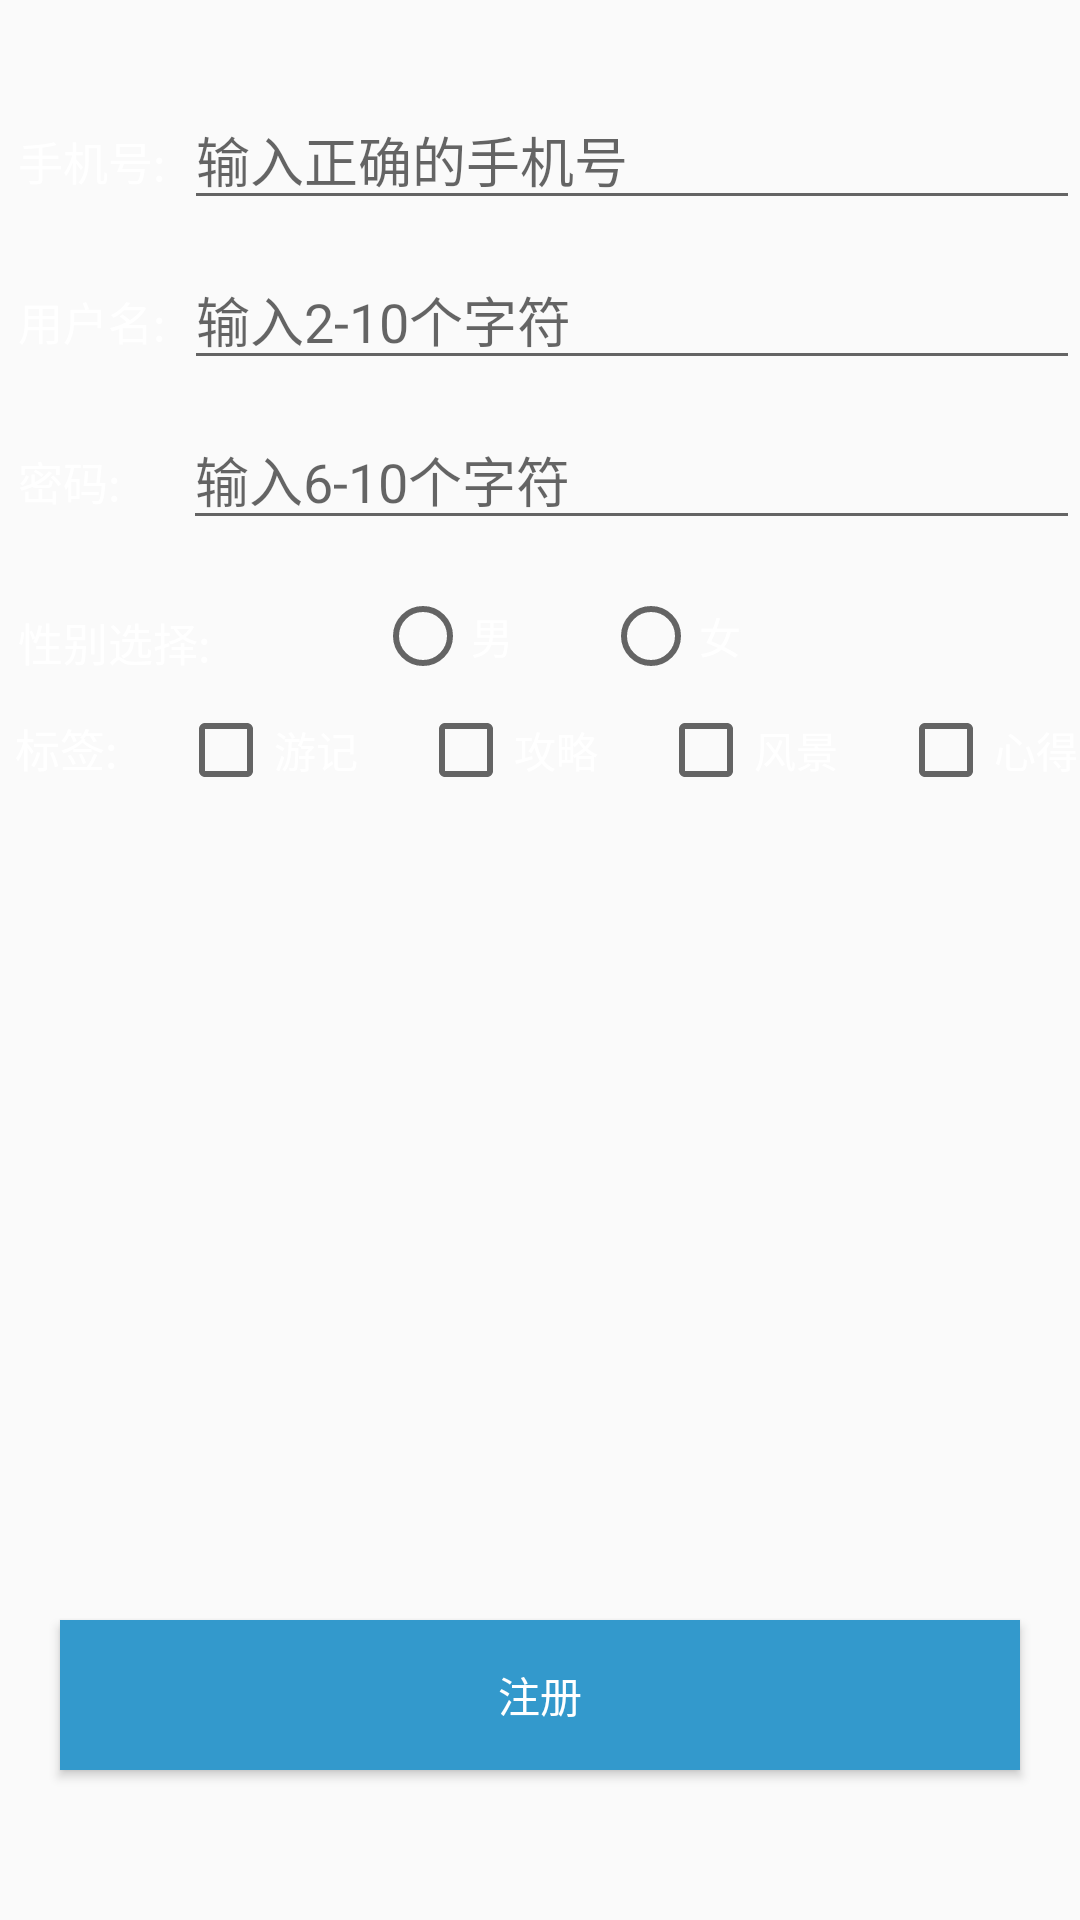

Android layout source for this screen:
<!-- AndroidManifest.xml: application theme AppTheme -->
<!-- res/layout/register.xml -->
<?xml version="1.0" encoding="utf-8"?>
<RelativeLayout xmlns:android="http://schemas.android.com/apk/res/android"
    android:layout_width="match_parent"
    android:layout_height="match_parent"
    android:background="@mipmap/bg_login"
    android:orientation="vertical" >

    <LinearLayout
        android:id="@+id/linearLayout"
        android:layout_marginTop="20dp"
        android:layout_width="match_parent"
        android:layout_height="wrap_content"
        android:orientation="vertical"
        >
        <LinearLayout
            android:layout_width="match_parent"
            android:layout_height="wrap_content"
            >
            <TextView
                android:layout_width="wrap_content"
                android:layout_height="wrap_content"
                android:layout_marginLeft="6dp"
                android:layout_marginTop="10dp"
                android:text="手机号:"
                android:textSize="15dp"
                android:textColor="@color/white"
                />
            <EditText
                android:layout_width="wrap_content"
                android:layout_height="wrap_content"
                android:layout_marginLeft="6dp"
                android:layout_marginTop="10dp"
                android:hint="输入正确的手机号"
                android:textColor="@color/white"
                android:layout_weight="1"/>

        </LinearLayout>
        <LinearLayout
            android:layout_width="match_parent"
            android:layout_height="wrap_content"
            >
            <TextView
                android:layout_width="wrap_content"
                android:layout_height="wrap_content"
                android:layout_marginLeft="6dp"
                android:layout_marginTop="10dp"
                android:text="用户名:"
                android:textSize="15dp"
                android:textColor="@color/white"
                />
            <EditText
                android:layout_width="wrap_content"
                android:layout_height="wrap_content"
                android:layout_marginLeft="6dp"
                android:layout_marginTop="10dp"
                android:hint="输入2-10个字符"
                android:textColor="@color/white"
                android:layout_weight="1"/>

        </LinearLayout>

        <LinearLayout
            android:layout_width="match_parent"
            android:layout_height="wrap_content"
            >
            <TextView
                android:layout_width="wrap_content"
                android:layout_height="wrap_content"
                android:layout_marginLeft="6dp"
                android:layout_marginTop="10dp"
                android:text="密码:    "
                android:textSize="15dp"
                android:textColor="@color/white"
                />
            <EditText
                android:layout_width="wrap_content"
                android:layout_height="wrap_content"
                android:layout_marginLeft="6dp"
                android:layout_marginTop="10dp"
                android:hint="输入6-10个字符"
                android:textColor="@color/white"
                android:layout_weight="1"/>
        </LinearLayout>

        <LinearLayout
            android:layout_width="match_parent"
            android:layout_height="wrap_content"
            >
            <TextView
                android:layout_width="wrap_content"
                android:layout_height="wrap_content"
                android:layout_marginLeft="6dp"
                android:layout_marginTop="23dp"
                android:text="性别选择:    "
                android:textSize="15dp"
                android:textColor="@color/white"
                />
            <RadioGroup
                android:layout_width="wrap_content"
                android:layout_height="wrap_content"
                android:orientation="horizontal"
                android:layout_marginLeft="10dp"
                android:layout_marginTop="10dp">
                <RadioButton
                    android:layout_width="wrap_content"
                    android:layout_height="wrap_content"
                    android:layout_marginLeft="30dp"
                    android:layout_marginTop="6dp"
                    android:textColor="@color/white"
                    android:text="男"/>
                <RadioButton
                    android:layout_width="wrap_content"
                    android:layout_height="wrap_content"
                    android:layout_marginLeft="30dp"
                    android:layout_marginTop="6dp"
                    android:textColor="@color/white"
                    android:text="女"/>

            </RadioGroup>
        </LinearLayout>
        <LinearLayout
            android:layout_width="match_parent"
            android:layout_height="wrap_content">
            <TextView
                android:layout_width="wrap_content"
                android:layout_height="wrap_content"
                android:layout_marginLeft="5dp"
                android:layout_marginTop="6dp"
                android:textSize="15dp"
                android:text="标签:"
                android:textColor="@color/white"/>
            <CheckBox
                android:layout_width="wrap_content"
                android:layout_height="wrap_content"
                android:layout_marginTop="6dp"
                android:layout_marginLeft="20dp"
                android:textColor="@color/white"
                android:text="游记"/>
            <CheckBox
                android:layout_width="wrap_content"
                android:layout_height="wrap_content"
                android:layout_marginTop="6dp"
                android:layout_marginLeft="20dp"
                android:textColor="@color/white"
                android:text="攻略"/>
            <CheckBox
                android:layout_width="wrap_content"
                android:layout_height="wrap_content"
                android:layout_marginTop="6dp"
                android:layout_marginLeft="20dp"
                android:textColor="@color/white"
                android:text="风景"/>
            <CheckBox
                android:layout_width="wrap_content"
                android:layout_height="wrap_content"
                android:layout_marginTop="6dp"
                android:layout_marginLeft="20dp"
                android:textColor="@color/white"
                android:text="心得"/>
        </LinearLayout>


    </LinearLayout>

    <Button
        android:layout_alignParentBottom="true"
        android:layout_marginBottom="50dp"
        android:id="@+id/register_btn"
        android:layout_width="match_parent"
        android:layout_height="50dp"
        android:layout_centerVertical="true"
        android:layout_marginLeft="20dp"
        android:layout_marginRight="20dp"
        android:background="#3399CC"
        android:text="注册"
        android:textColor="#ffffff" />




</RelativeLayout>
<!-- resources referenced by this layout -->
<resources>
  <color name="white">#FFFFFF</color>
  <style name="AppTheme" parent="Theme.AppCompat.Light">
          
          <item name="colorPrimary">@color/colorPrimary</item>
          <item name="colorPrimaryDark">@color/colorPrimaryDark</item>
          <item name="colorAccent">@color/colorAccent</item>
      </style>
  <color name="colorPrimary">#3F51B5</color>
  <color name="colorPrimaryDark">#303F9F</color>
  <color name="colorAccent">#FF4081</color>
</resources>
